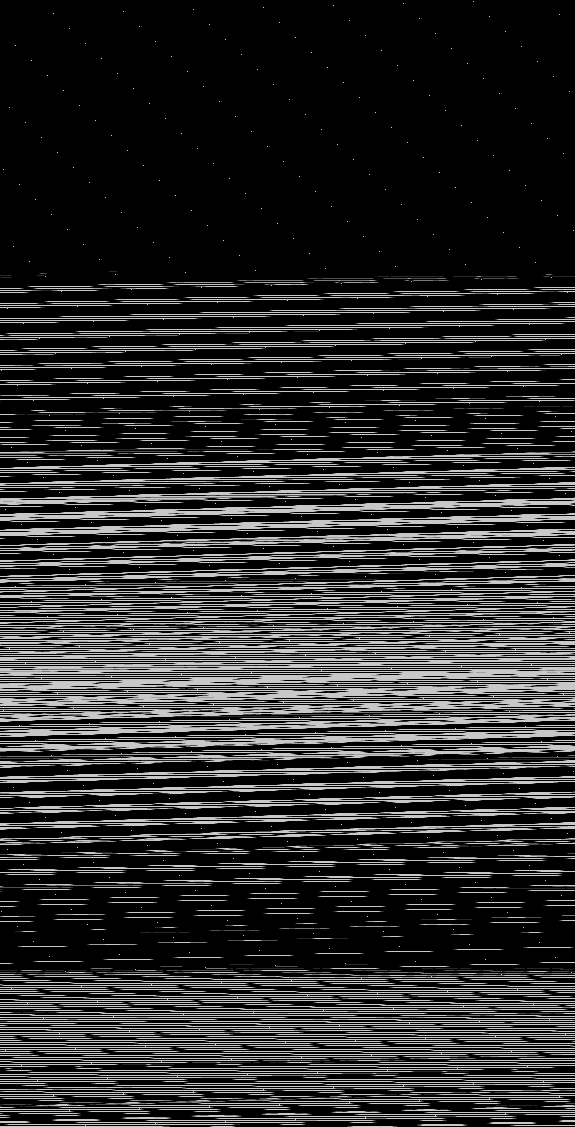

The file beside this chart, header and first rows:
base	0x58f72ac0000
origin	0x80020
stride	288
width	575
height	1127
nibble	0	486280
nibble	1	7521
nibble	2	7600
nibble	3	7673
nibble	4	7750
nibble	5	131201
